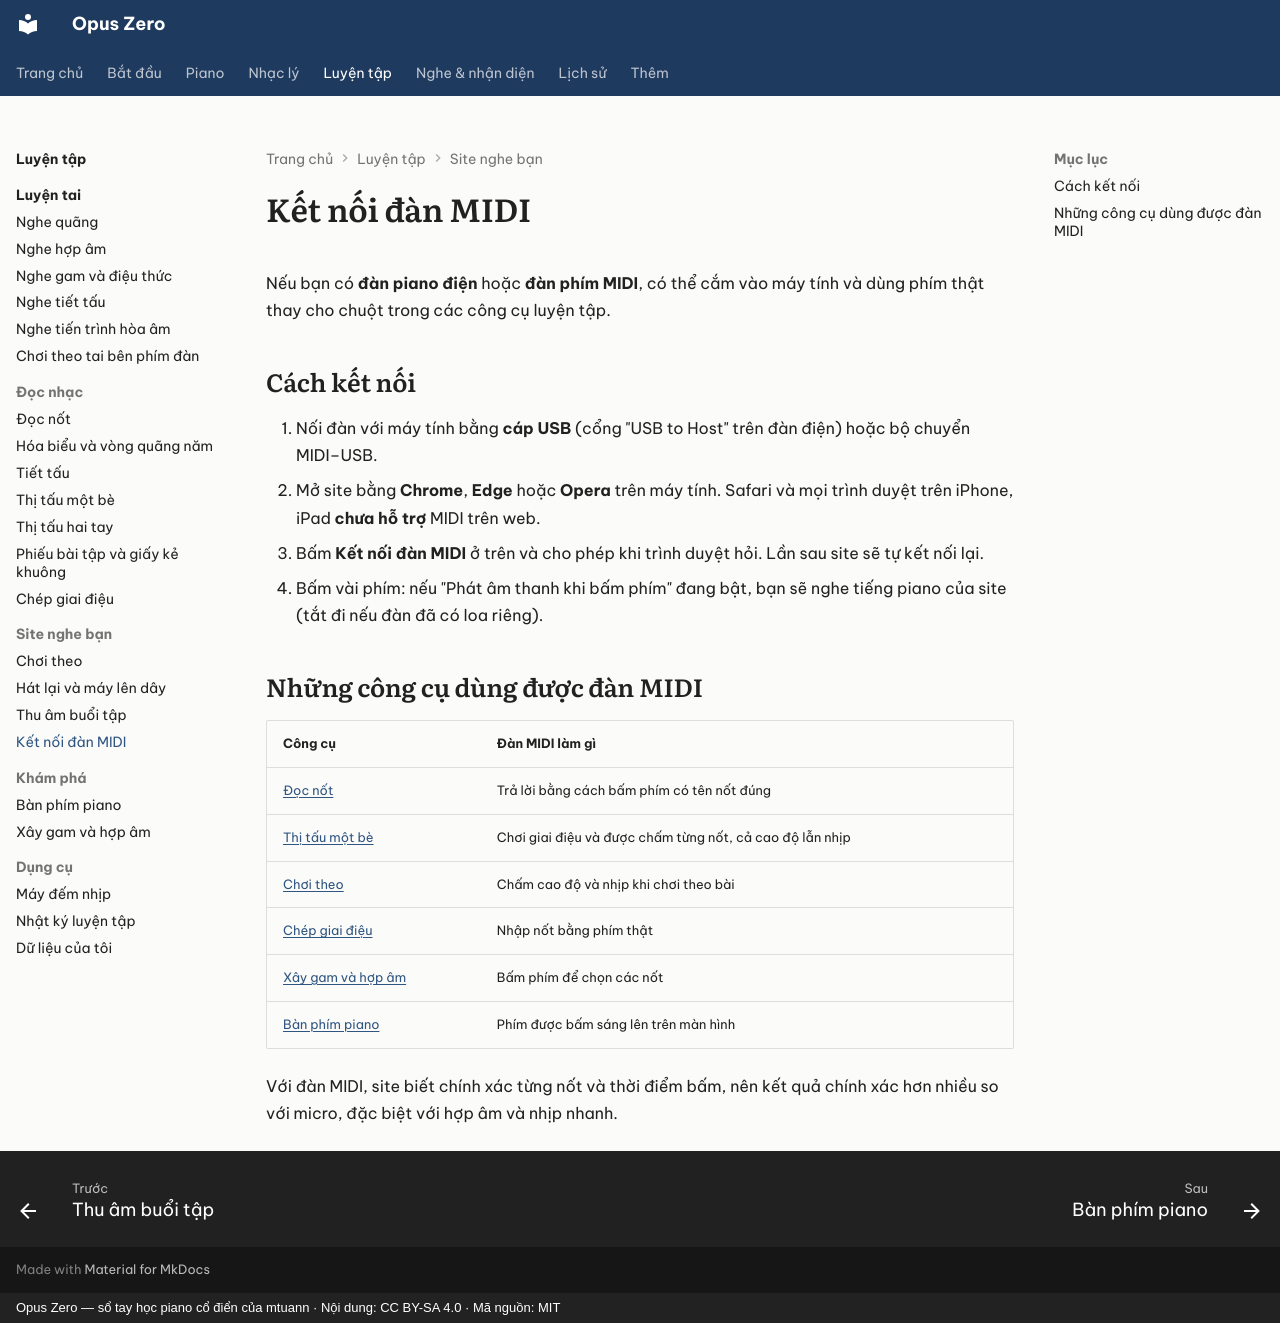

repository: mtuann/opus-zero · page: luyen-tap/ket-noi-midi/index.html · generator: mkdocs · copyright: Opus Zero — sổ tay học piano cổ điển của mtuann · Nội dung: CC BY-SA 4.0 · Mã nguồn: MIT

# Kết nối đàn MIDI

Nếu bạn có **đàn piano điện** hoặc **đàn phím MIDI**, có thể cắm vào máy tính và dùng phím thật thay cho chuột trong các công cụ luyện tập.

<div class="oz-midi-status"></div>

## Cách kết nối

1. Nối đàn với máy tính bằng **cáp USB** (cổng "USB to Host" trên đàn điện) hoặc bộ chuyển MIDI–USB.
2. Mở site bằng **Chrome**, **Edge** hoặc **Opera** trên máy tính. Safari và mọi trình duyệt trên iPhone, iPad **chưa hỗ trợ** MIDI trên web.
3. Bấm **Kết nối đàn MIDI** ở trên và cho phép khi trình duyệt hỏi. Lần sau site sẽ tự kết nối lại.
4. Bấm vài phím: nếu "Phát âm thanh khi bấm phím" đang bật, bạn sẽ nghe tiếng piano của site (tắt đi nếu đàn đã có loa riêng).

## Những công cụ dùng được đàn MIDI

| Công cụ | Đàn MIDI làm gì |
|---|---|
| [Đọc nốt](doc-not.md) | Trả lời bằng cách bấm phím có tên nốt đúng |
| [Thị tấu một bè](thi-tau.md) | Chơi giai điệu và được chấm từng nốt, cả cao độ lẫn nhịp |
| [Chơi theo](choi-theo.md) | Chấm cao độ và nhịp khi chơi theo bài |
| [Chép giai điệu](chep-giai-dieu.md) | Nhập nốt bằng phím thật |
| [Xây gam và hợp âm](xay-hop-am.md) | Bấm phím để chọn các nốt |
| [Bàn phím piano](ban-phim.md) | Phím được bấm sáng lên trên màn hình |

Với đàn MIDI, site biết chính xác từng nốt và thời điểm bấm, nên kết quả chính xác hơn nhiều so với micro, đặc biệt với hợp âm và nhịp nhanh.
